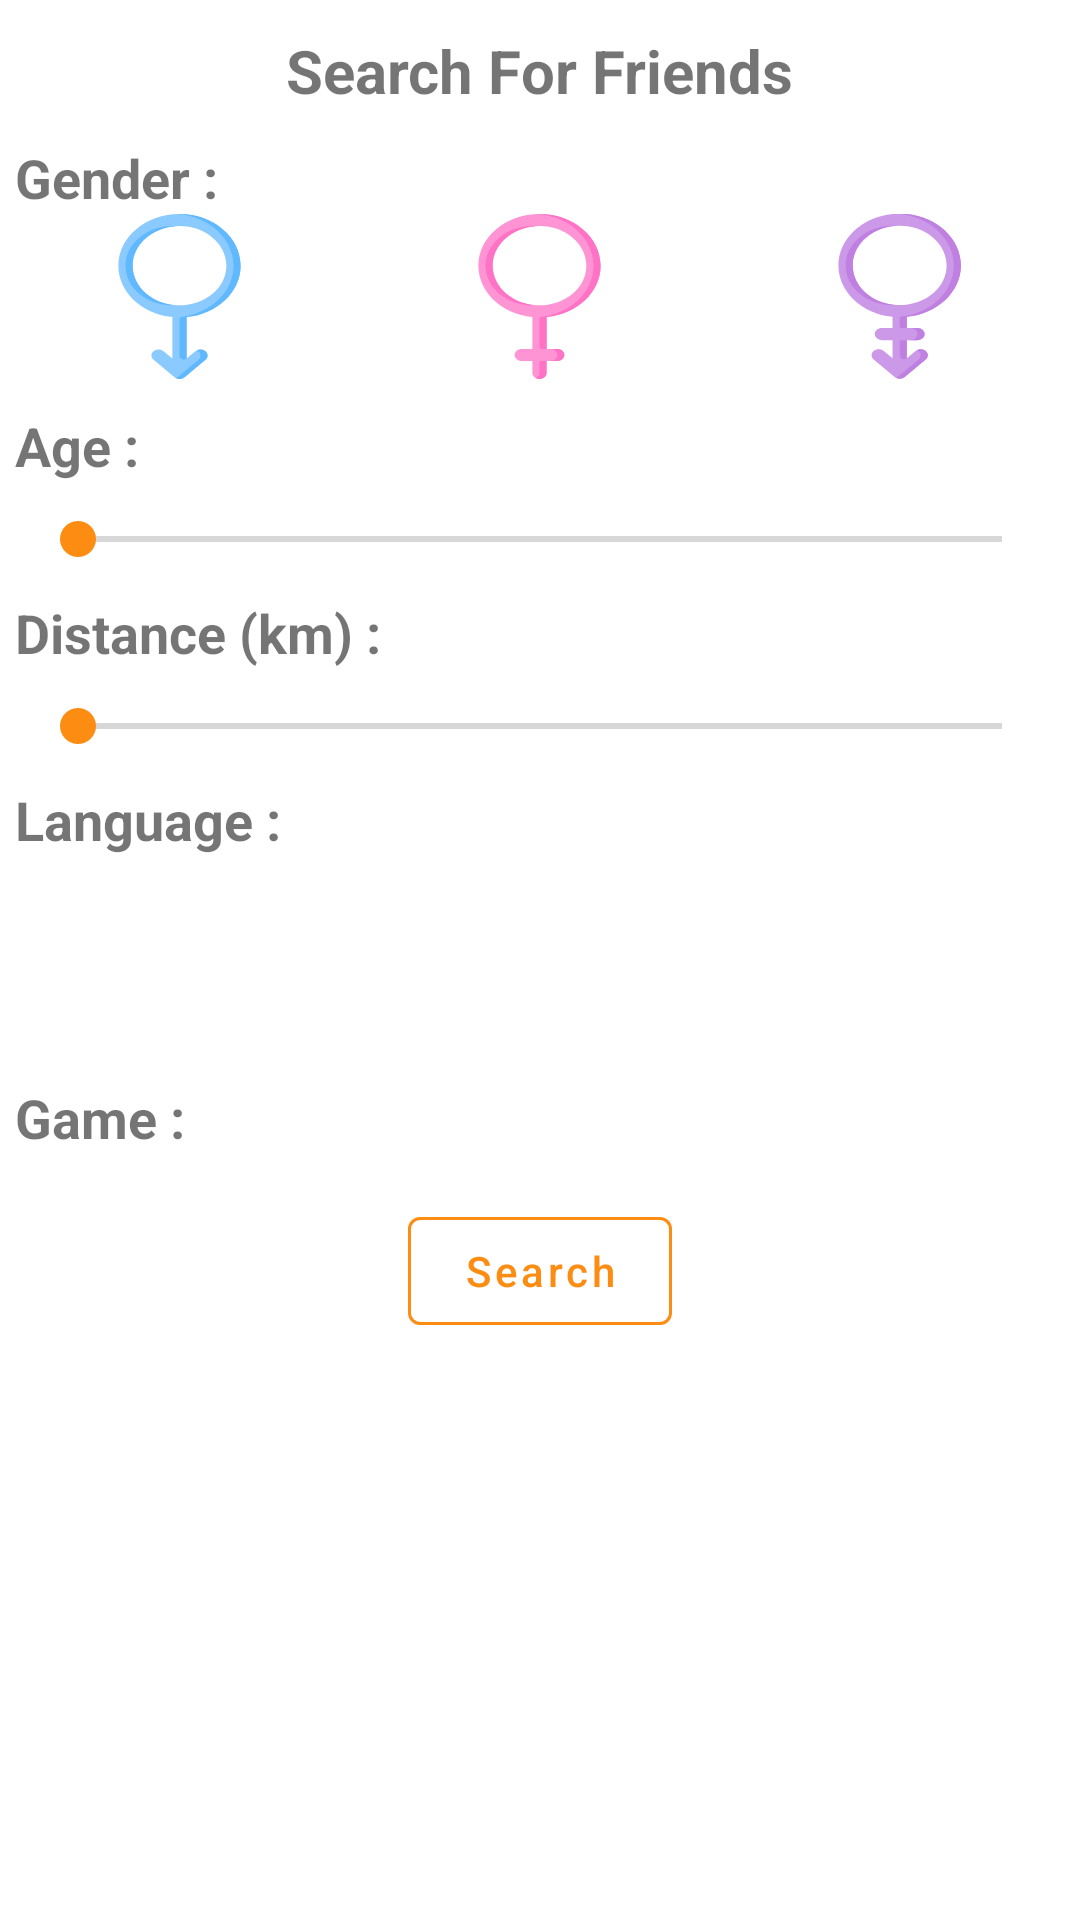

The Android layout XML behind this screen, and the referenced resources:
<!-- AndroidManifest.xml: application theme AppTheme -->
<!-- res/layout/search_friends_dialog_layout.xml -->
<?xml version="1.0" encoding="utf-8"?>
<LinearLayout xmlns:android="http://schemas.android.com/apk/res/android"
    android:layout_width="match_parent"
    android:layout_height="match_parent"
    xmlns:app="http://schemas.android.com/apk/res-auto"
    android:orientation="vertical">

    <LinearLayout
        android:id="@+id/results_view"
        android:layout_width="match_parent"
        android:layout_height="match_parent"
        android:orientation="vertical"
        android:visibility="gone"
        android:gravity="center_horizontal">

        <androidx.recyclerview.widget.RecyclerView
            android:id="@+id/results_recycler"
            android:layout_width="match_parent"
            android:layout_height="wrap_content"/>

        <TextView
            android:id="@+id/users_not_found"
            android:layout_width="wrap_content"
            android:layout_height="wrap_content"
            android:text="@string/users_not_found"
            android:layout_marginTop="10dp"
            android:padding="10dp"
            android:textSize="25sp"
            android:textAlignment="center"
            android:visibility="gone"
            android:layout_gravity="center"/>

    </LinearLayout>

    <ScrollView
        android:layout_width="match_parent"
        android:layout_height="match_parent">

        <LinearLayout
            android:id="@+id/root_search_view"
            android:layout_width="match_parent"
            android:layout_height="wrap_content"
            android:orientation="vertical">

            <LinearLayout
                android:layout_width="match_parent"
                android:layout_height="match_parent"
                android:orientation="vertical"
                android:gravity="center_horizontal">

                <TextView
                    android:id="@+id/search_friends_dialog_textview"
                    android:layout_width="wrap_content"
                    android:layout_height="wrap_content"
                    android:layout_marginTop="10dp"
                    android:layout_marginBottom="10dp"
                    android:textSize="20sp"
                    android:textStyle="bold"
                    android:text="Search For Friends" />

                

            </LinearLayout>

            <TextView
                android:id="@+id/search_gender_tv"
                android:layout_width="wrap_content"
                android:layout_height="wrap_content"
                android:text="@string/gender"
                android:textSize="18sp"
                android:textStyle="bold"
                android:layout_marginStart="5dp"
                />

            //gender select
            <LinearLayout
                android:layout_width="match_parent"
                android:layout_height="match_parent"
                android:orientation="horizontal">

                <LinearLayout
                    android:layout_width="0dp"
                    android:layout_height="match_parent"
                    android:layout_weight="1"
                    android:gravity="center">

                    <ImageButton
                        android:id="@+id/search_friends_dialog_gender_male"
                        android:layout_width="65dp"
                        android:layout_height="55dp"
                        android:src="@drawable/ic_male"
                        android:background="@android:color/transparent"
                        android:scaleType="fitXY"
                        />

                </LinearLayout>

                <LinearLayout
                    android:layout_width="0dp"
                    android:layout_height="match_parent"
                    android:layout_weight="1"
                    android:gravity="center">


                    <ImageButton
                        android:id="@+id/search_friends_dialog_gender_female"
                        android:layout_width="65dp"
                        android:layout_height="55dp"
                        android:src="@drawable/ic_female"
                        android:background="@android:color/transparent"
                        android:scaleType="fitXY"
                        />

                </LinearLayout>

                <LinearLayout
                    android:layout_width="0dp"
                    android:layout_height="match_parent"
                    android:layout_weight="1"
                    android:gravity="center">

                    <ImageButton
                        android:id="@+id/search_friends_dialog_gender_all"
                        android:layout_width="65dp"
                        android:layout_height="55dp"
                        android:src="@drawable/ic_both_genders"
                        android:background="@android:color/transparent"
                        android:scaleType="fitXY" />

                </LinearLayout>

            </LinearLayout>

            <LinearLayout
                android:layout_width="match_parent"
                android:layout_height="match_parent"
                android:orientation="vertical"
                android:layout_marginTop="10dp">

                <TextView
                    android:id="@+id/search_friends_dialog_age_tv"
                    android:layout_width="wrap_content"
                    android:layout_height="wrap_content"
                    android:layout_marginStart="5dp"
                    android:text="@string/age"
                    android:textSize="18sp"
                    android:textStyle="bold"

                    />
                <androidx.appcompat.widget.AppCompatSeekBar
                    android:id="@+id/search_friends_seekbar_age"
                    android:layout_width="match_parent"
                    android:layout_height="wrap_content"
                    android:max="120"
                    android:layout_marginTop="10dp"
                    android:layout_marginStart="10dp"
                    android:layout_marginEnd="10dp"
                    />

            </LinearLayout>


            <LinearLayout
                android:layout_width="match_parent"
                android:layout_height="match_parent"
                android:orientation="vertical"
                android:layout_marginTop="10dp">

                <TextView
                    android:id="@+id/search_friends_text_view_distance"
                    android:layout_width="wrap_content"
                    android:layout_height="wrap_content"
                    android:text="@string/distance"
                    android:textSize="18sp"
                    android:textStyle="bold"
                    android:layout_marginStart="5dp"
                    />

                <androidx.appcompat.widget.AppCompatSeekBar
                    android:id="@+id/search_friends_seekbar_distance"
                    android:layout_width="match_parent"
                    android:layout_height="wrap_content"
                    android:layout_margin="10dp"
                    android:max="400"
                    />

            </LinearLayout>

            //language select
            <LinearLayout
                android:layout_width="match_parent"
                android:layout_height="wrap_content"
                android:orientation="vertical">
                <TextView
                    android:id="@+id/search_language_tv"
                    android:layout_width="wrap_content"
                    android:layout_height="wrap_content"
                    android:text="@string/language"
                    android:textSize="18sp"
                    android:textStyle="bold"
                    android:layout_marginStart="5dp"
                    />

                <androidx.recyclerview.widget.RecyclerView
                    android:id="@+id/search_friends_dialog_flags_recycler_view"
                    android:layout_width="wrap_content"
                    android:layout_height="65dp"
                    android:orientation="horizontal"
                    android:layout_margin="5dp" />

            </LinearLayout>

            //game select
            <LinearLayout
                android:layout_width="match_parent"
                android:layout_height="match_parent"
                android:orientation="vertical">

                <TextView
                    android:id="@+id/search_game_tv"
                    android:layout_width="wrap_content"
                    android:layout_height="wrap_content"
                    android:text="@string/game"
                    android:textSize="18sp"
                    android:textStyle="bold"
                    android:layout_marginStart="5dp"
                    />

                <androidx.recyclerview.widget.RecyclerView
                    android:id="@+id/search_friends_dialog_games_recycler_view"
                    android:layout_width="wrap_content"
                    android:layout_height="wrap_content"
                    android:orientation="horizontal"
                    android:layout_margin="5dp" />
            </LinearLayout>

            <com.google.android.material.button.MaterialButton
                android:id="@+id/search_game_btn"
                android:layout_width="wrap_content"
                android:layout_height="wrap_content"
                android:layout_gravity="center_horizontal"
                android:layout_marginTop="5dp"
                android:layout_marginBottom="5dp"
                android:text="@string/search_btn"
                android:textAllCaps="false"
                style="@style/Widget.MaterialComponents.Button.OutlinedButton"
                app:strokeColor="@color/colorAccent"
                android:textColor="@color/colorAccent"/>


        </LinearLayout>

    </ScrollView>

</LinearLayout>
<!-- resources referenced by this layout -->
<resources>
  <color name="colorAccent">#FC8C12</color>
  <!-- drawable ic_both_genders: vector/xml drawable (drawable, 2636 chars, omitted) -->
  <!-- drawable ic_female: vector/xml drawable (drawable, 2062 chars, omitted) -->
  <!-- drawable ic_male (drawable) -->
  <vector android:height="256dp" android:viewportHeight="512"
      android:viewportWidth="512" android:width="256dp" xmlns:android="http://schemas.android.com/apk/res/android">
      <path android:fillColor="#8bcaff" android:pathData="m416.475,160.475c0,-88.486 -71.989,-160.475 -160.475,-160.475s-160.475,71.989 -160.475,160.475c0,82.159 62.064,150.083 141.768,159.379v128.882l-23.156,-22.768c-7.367,-7.244 -19.211,-7.145 -26.454,0.224 -7.243,7.367 -7.144,19.211 0.224,26.454l54.978,54.056c7.183,7.063 19.047,7.063 26.23,0l54.979,-54.056c7.367,-7.243 7.467,-19.087 0.224,-26.454 -7.244,-7.368 -19.088,-7.468 -26.454,-0.224l-23.157,22.768v-128.881c79.704,-9.297 141.768,-77.221 141.768,-159.38zM132.938,160.475c0,-67.856 55.205,-123.062 123.062,-123.062s123.062,55.206 123.062,123.062c0,67.857 -55.205,123.062 -123.062,123.062s-123.062,-55.205 -123.062,-123.062z"/>
      <path android:fillColor="#60b8ff" android:pathData="m246.647,37.767c-3.088,-0.233 -6.207,-0.353 -9.353,-0.353 -67.856,0 -123.062,55.206 -123.062,123.062 0,67.857 55.205,123.062 123.062,123.062 3.146,0 6.266,-0.12 9.353,-0.353 -63.504,-4.795 -113.708,-57.999 -113.708,-122.709 -0.001,-64.71 50.204,-117.914 113.708,-122.709z"/>
      <path android:fillColor="#60b8ff" android:pathData="m301.628,423.127c1.425,0.825 2.772,1.835 3.983,3.066 7.244,7.367 7.143,19.211 -0.224,26.454l-54.979,54.056c-1.145,1.125 -2.417,2.051 -3.762,2.818 7.093,4.045 16.43,3.12 22.468,-2.818l54.979,-54.056c7.367,-7.243 7.467,-19.087 0.224,-26.454 -6.109,-6.215 -15.481,-7.237 -22.689,-3.066z"/>
      <path android:fillColor="#60b8ff" android:pathData="m256,0c-3.14,0 -6.257,0.101 -9.353,0.28 84.149,4.861 151.122,74.85 151.122,160.196 0,80.628 -59.774,147.547 -137.333,158.799 -2.548,0.37 -4.436,2.557 -4.436,5.133v116.488c0,9.752 11.753,14.679 18.707,7.842v-128.883c79.704,-9.297 141.768,-77.221 141.768,-159.379 0,-88.487 -71.989,-160.476 -160.475,-160.476z"/>
  </vector>
  <string name="age">Age :</string>
  <string name="distance">Distance (km) :</string>
  <string name="game">"Game : "</string>
  <string name="gender">Gender :</string>
  <string name="language">"Language : "</string>
  <string name="search_btn">Search</string>
  <string name="users_not_found">No matching users found</string>
  <style name="AppTheme" parent="Theme.MaterialComponents.Light.NoActionBar">
          
          <item name="colorPrimary">@color/colorPrimary</item>
          <item name="colorPrimaryDark">@color/colorPrimaryDark</item>
          <item name="colorAccent">@color/colorAccent</item>
      </style>
  <color name="colorPrimary">#02A3F0</color>
  <color name="colorPrimaryDark">#0022A3</color>
</resources>
